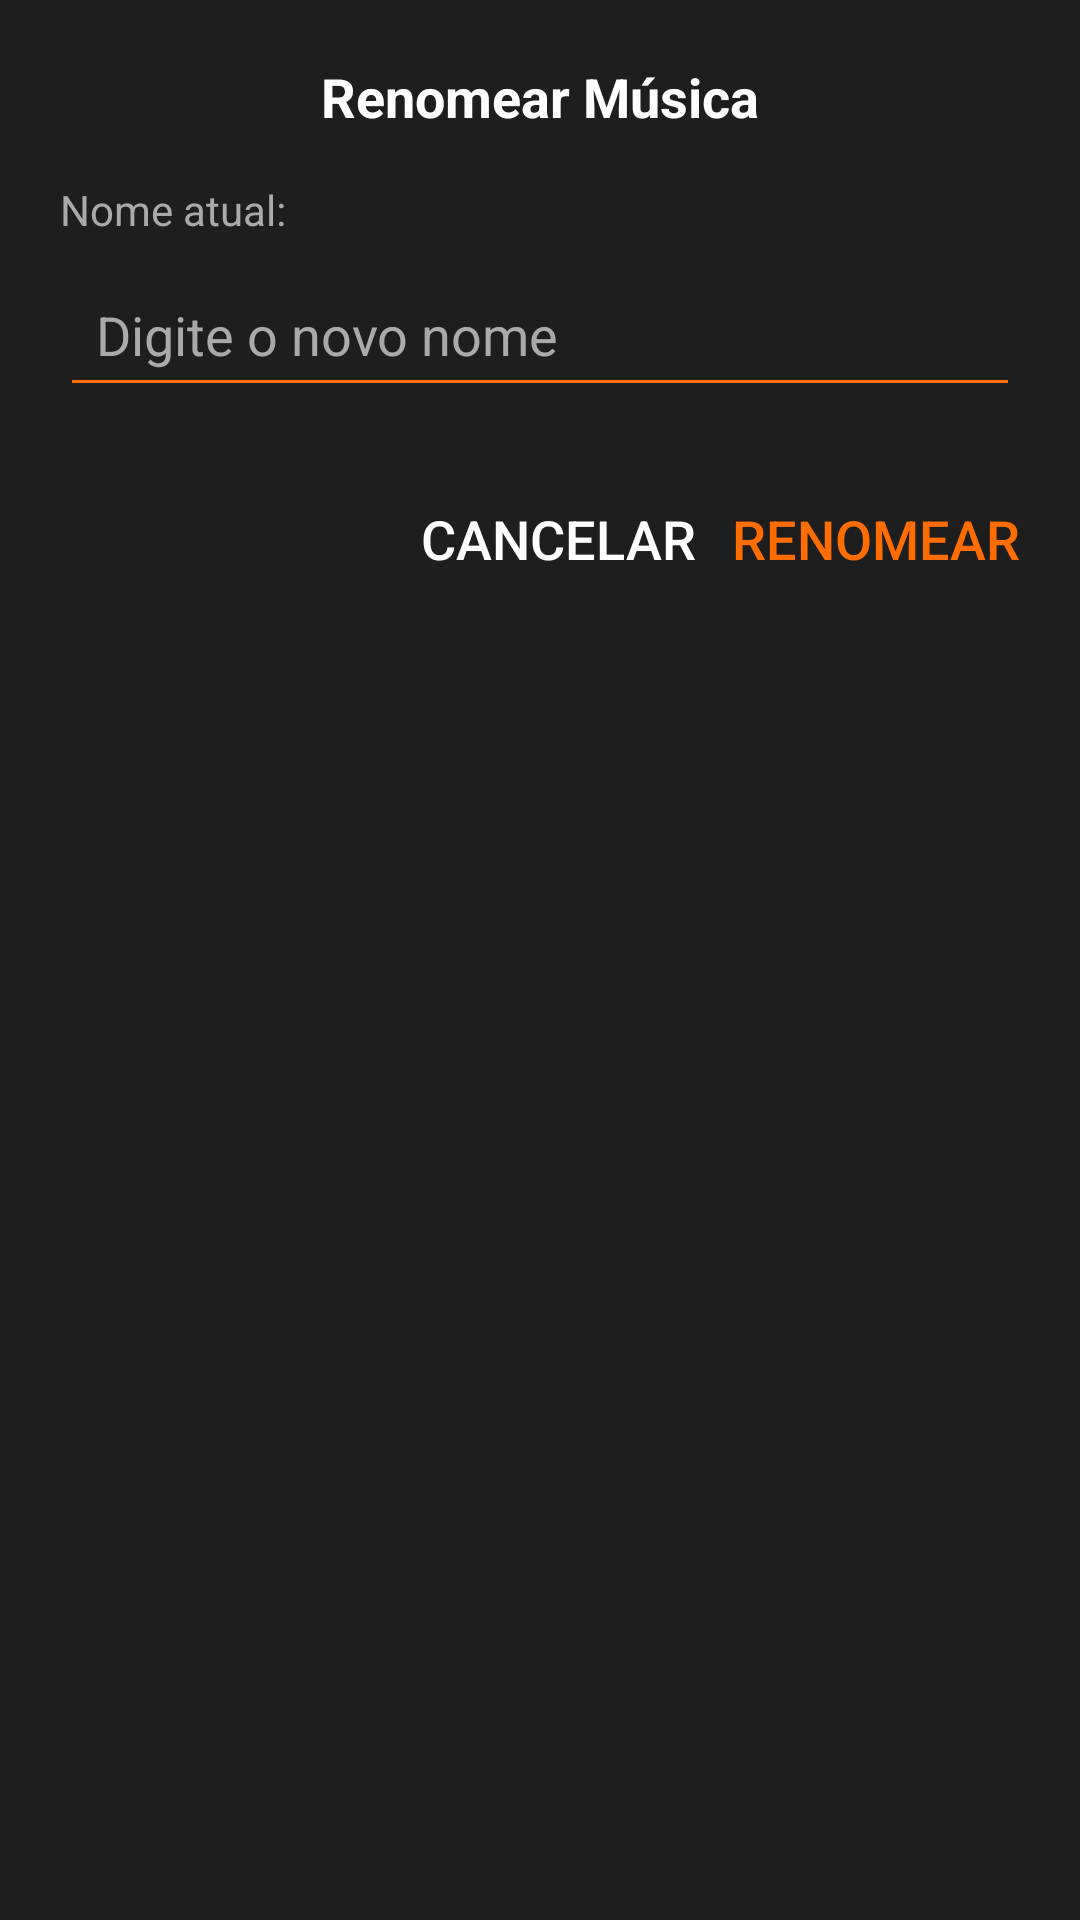

Produce the Android XML layout that renders to this screen, including the resource entries it uses.
<!-- AndroidManifest.xml: application theme Theme.MusicPlayerMVP -->
<!-- res/layout/dialog_rename_song.xml -->
<?xml version="1.0" encoding="utf-8"?>
<LinearLayout xmlns:android="http://schemas.android.com/apk/res/android"
    android:layout_width="match_parent"
    android:layout_height="wrap_content"
    android:background="@color/surface_dark"
    android:padding="20dp"
    android:orientation="vertical">

    <TextView
        android:layout_width="match_parent"
        android:layout_height="wrap_content"
        android:text="Renomear Música"
        android:textColor="@color/on_surface_dark"
        android:textSize="18sp"
        android:textStyle="bold"
        android:gravity="center"
        android:layout_marginBottom="16dp" />

    <TextView
        android:id="@+id/tv_current_name"
        android:layout_width="match_parent"
        android:layout_height="wrap_content"
        android:text="Nome atual:"
        android:textColor="@color/on_surface_variant_dark"
        android:textSize="14sp"
        android:layout_marginBottom="8dp" />

    <EditText
        android:id="@+id/et_new_name"
        android:layout_width="match_parent"
        android:layout_height="wrap_content"
        android:hint="Digite o novo nome"
        android:textColor="@color/on_surface_dark"
        android:textColorHint="@color/on_surface_variant_dark"
        android:backgroundTint="@color/colorAccent"
        android:layout_marginBottom="20dp"
        android:padding="12dp" />

    <LinearLayout
        android:layout_width="match_parent"
        android:layout_height="wrap_content"
        android:orientation="horizontal"
        android:gravity="end">

        <Button
            android:id="@+id/btn_cancel"
            android:layout_width="wrap_content"
            android:layout_height="wrap_content"
            android:text="Cancelar"
            android:textColor="@color/on_surface_dark"
            android:textSize="18dp"
            android:background="?attr/selectableItemBackgroundBorderless"
            android:layout_marginEnd="12dp" />

        <Button
            android:id="@+id/btn_rename"
            android:layout_width="wrap_content"
            android:layout_height="wrap_content"
            android:text="Renomear"
            android:textSize="18dp"
            android:textColor="@color/colorAccent"
            android:background="?attr/selectableItemBackgroundBorderless" />

    </LinearLayout>

</LinearLayout>
<!-- resources referenced by this layout -->
<resources>
  <color name="colorAccent">#FF6D00</color>
  <color name="on_surface_dark">#FFFFFFFF</color>
  <color name="on_surface_variant_dark">#FFAAAAAA</color>
  <color name="surface_dark">#1E1E1E</color>
  <style name="Theme.MusicPlayerMVP" parent="Base.Theme.MusicPlayerMVP">
          
          <item name="android:windowBackground">@color/background_light</item>
          <item name="android:colorBackground">@color/background_light</item>
          <item name="colorOnPrimary">@color/white</item>
  
          
          <item name="android:textColorPrimary">@color/on_surface_light</item>
          <item name="android:textColorSecondary">@color/on_surface_variant_light</item>
  
          
          <item name="actionMenuTextColor">@color/on_surface_light</item>
          <item name="android:actionMenuTextColor">@color/on_surface_light</item>
  
          
          <item name="popupMenuStyle">@style/PopupMenuLight</item>
  
          
          <item name="android:dialogTheme">@style/MyDialogThemeLight</item>
          <item name="android:alertDialogTheme">@style/MyAlertDialogThemeLight</item>
          <item name="materialAlertDialogTheme">@style/MyAlertDialogThemeLight</item>
  
          
          <item name="android:statusBarColor">@color/background_light</item>
      </style>
  <style name="Base.Theme.MusicPlayerMVP" parent="Theme.MaterialComponents.DayNight.NoActionBar">
          
          <item name="colorPrimary">@color/colorPrimary</item>
          <item name="colorPrimaryDark">@color/colorPrimaryDark</item>
          <item name="colorOnPrimary">@color/white</item>
          <item name="colorAccent">@color/colorAccent</item>
  
          
          <item name="android:windowLightStatusBar">true</item> 
      </style>
  <color name="background_light">#FFFFFF</color>
  <color name="white">#FFFFFFFF</color>
  <color name="on_surface_light">#FF000000</color>
  <color name="on_surface_variant_light">#FF666666</color>
  <style name="PopupMenuLight" parent="Widget.AppCompat.PopupMenu">
          <item name="android:background">@color/surface_light</item>
          <item name="android:textColor">@color/on_surface_light</item>
          <item name="android:popupBackground">@color/surface_light</item>
          <item name="android:itemBackground">@color/surface_light</item>
      </style>
  <style name="MyDialogThemeLight" parent="ThemeOverlay.Material3.Dialog">
          <item name="android:windowBackground">@color/surface_light</item>
          <item name="android:background">@color/surface_light</item>
          <item name="android:textColorPrimary">@color/on_surface_light</item>
          <item name="android:textColor">@color/on_surface_light</item>
          <item name="android:windowMinWidthMinor">85%</item>
          <item name="android:windowMinWidthMajor">85%</item>
      </style>
  <style name="MyAlertDialogThemeLight" parent="ThemeOverlay.Material3.Dialog.Alert">
          <item name="android:windowBackground">@color/surface_light</item>
          <item name="android:background">@color/surface_light</item>
          <item name="android:textColorPrimary">@color/on_surface_light</item>
          <item name="android:textColor">@color/on_surface_light</item>
          <item name="buttonBarButtonStyle">@style/MyDialogButtonStyleLight</item>
          <item name="android:windowMinWidthMinor">85%</item>
          <item name="android:windowMinWidthMajor">85%</item>
      </style>
  <color name="colorPrimary">#0A4E83</color>
  <color name="colorPrimaryDark">#083A63</color>
  <color name="surface_light">#F5F5F5</color>
  <style name="MyDialogButtonStyleLight" parent="Widget.Material3.Button.TextButton">
          <item name="android:textColor">@color/colorAccent</item>
      </style>
</resources>
